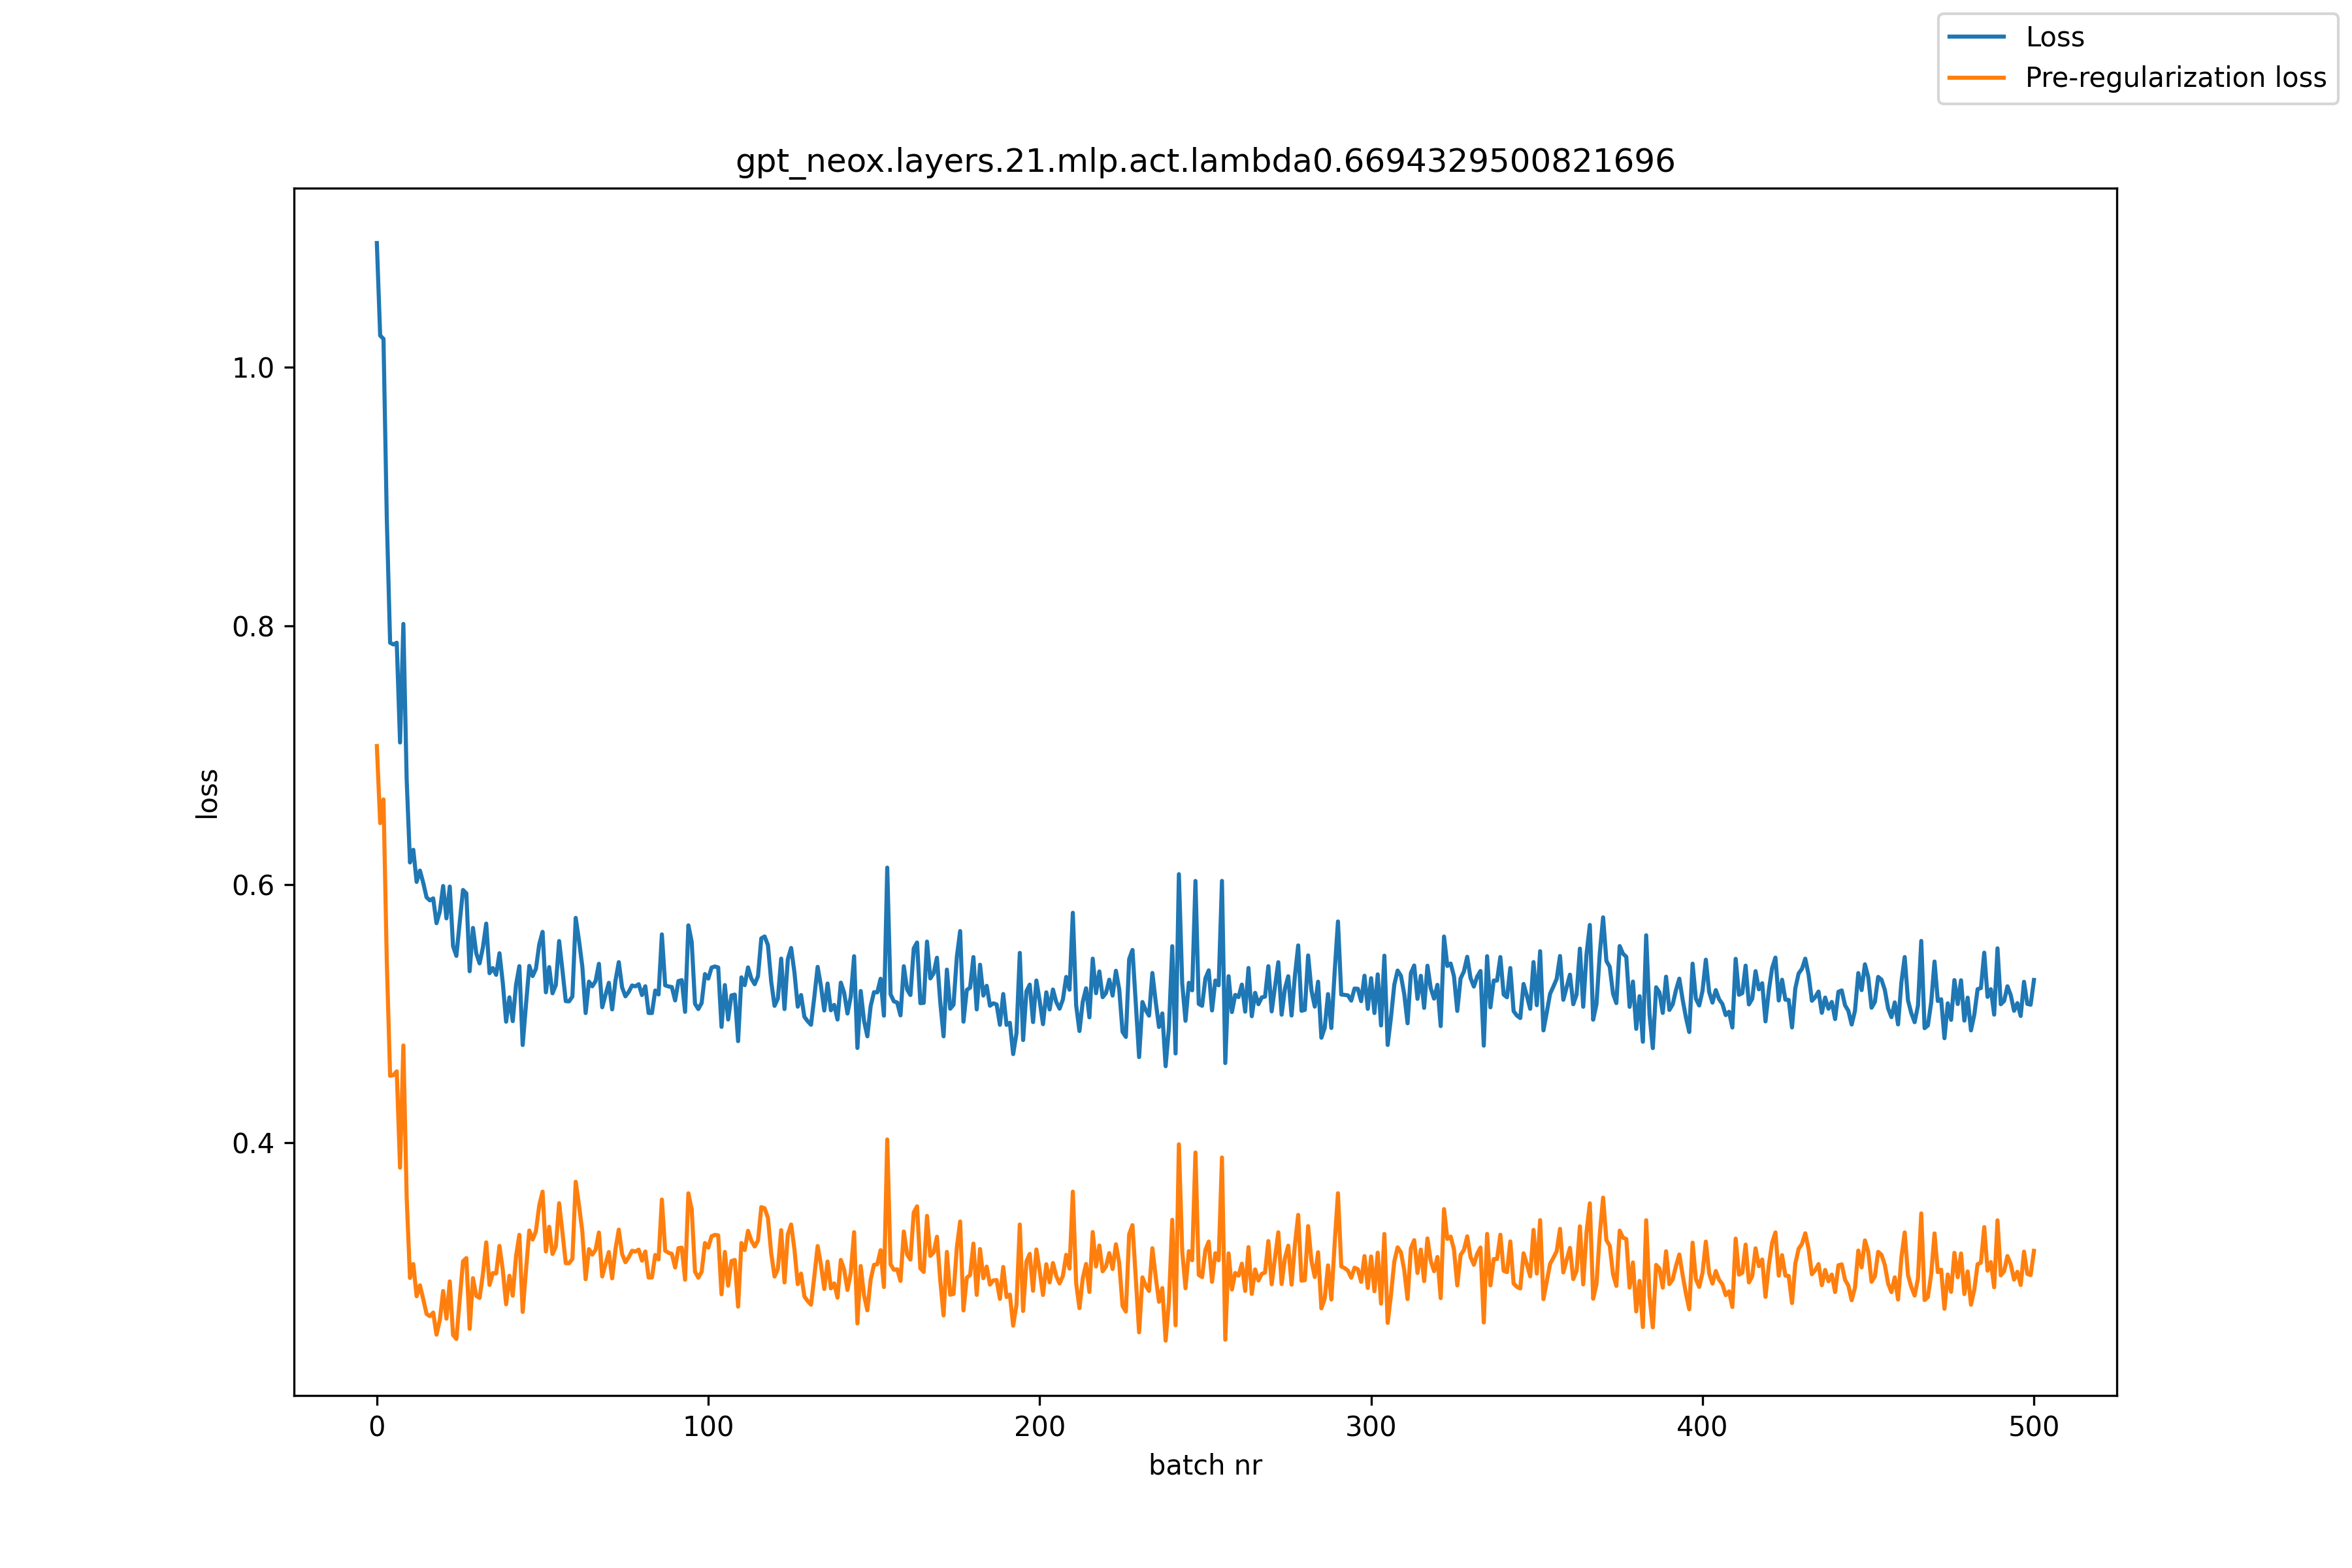

Source data for this figure (header and first rows):
, loss, pre_reg_loss
0, 1.096, 0.707
1, 1.025, 0.6474
2, 1.022, 0.6657
3, 0.8831, 0.5402
4, 0.7869, 0.4519
5, 0.7856, 0.4524
6, 0.787, 0.4553
7, 0.7098, 0.3807
8, 0.8015, 0.4753
9, 0.6807, 0.3574
10, 0.6169, 0.2954
11, 0.6268, 0.3062
12, 0.6019, 0.2813
13, 0.6107, 0.2897
14, 0.6011, 0.2791
15, 0.5899, 0.2676
16, 0.5876, 0.2658
17, 0.5891, 0.2686
18, 0.5699, 0.2516
19, 0.579, 0.2628
20, 0.5987, 0.2853
21, 0.5737, 0.2639
22, 0.5983, 0.2928
23, 0.5521, 0.2513
24, 0.5447, 0.2482
25, 0.5707, 0.2787
26, 0.5956, 0.3083
27, 0.593, 0.3108
28, 0.5328, 0.2561
29, 0.5663, 0.2953
30, 0.5466, 0.2815
31, 0.5389, 0.28
32, 0.5512, 0.2984
33, 0.5696, 0.323
34, 0.5312, 0.29
35, 0.5352, 0.2992
36, 0.53, 0.2989
37, 0.5467, 0.3202
38, 0.5238, 0.3015
39, 0.4937, 0.2751
40, 0.5126, 0.2971
41, 0.4942, 0.2817
42, 0.5223, 0.3123
43, 0.5367, 0.3288
44, 0.4757, 0.2692
45, 0.507, 0.3014
46, 0.5369, 0.3321
47, 0.529, 0.3251
48, 0.5347, 0.3316
49, 0.5536, 0.3516
50, 0.5632, 0.3622
51, 0.5165, 0.316
52, 0.536, 0.335
53, 0.5157, 0.314
54, 0.5222, 0.3198
55, 0.5561, 0.3533
56, 0.5335, 0.3306
57, 0.5096, 0.3068
58, 0.5095, 0.3068
59, 0.5132, 0.3101
... 441 more rows
